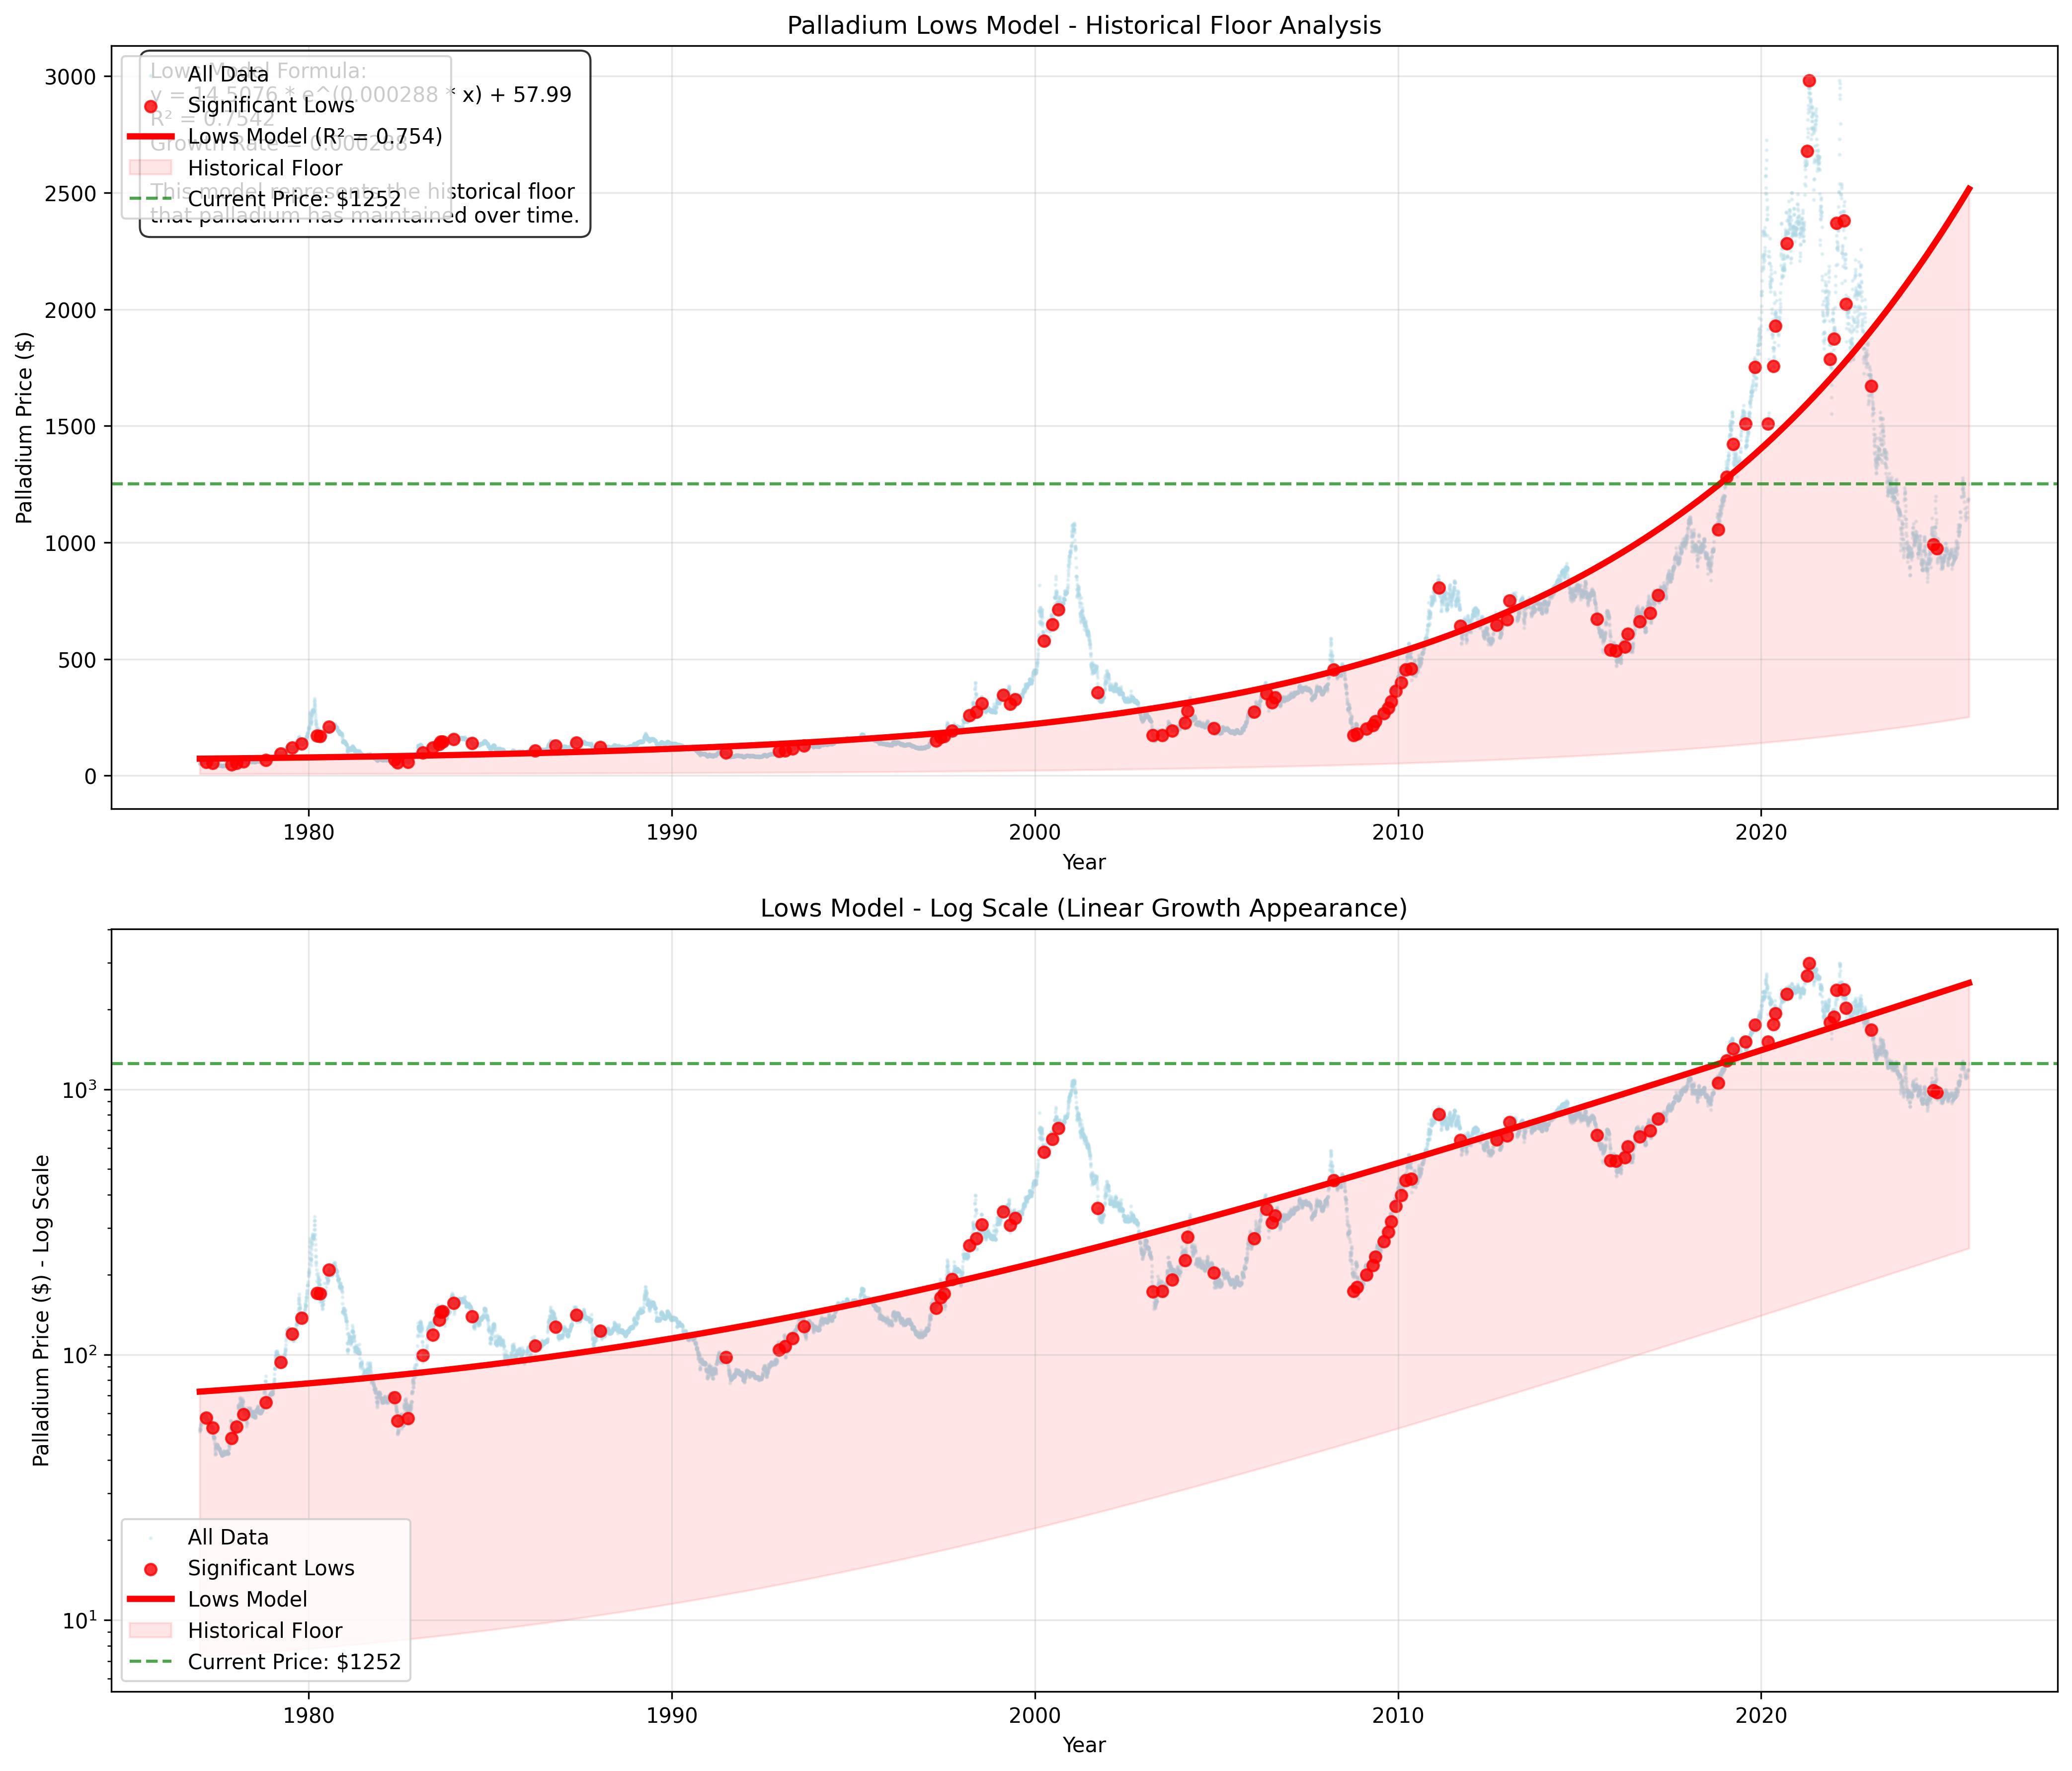

Write the Python code that produced this figure.
import pandas as pd
import numpy as np
import matplotlib.pyplot as plt
from datetime import datetime
import os
from scipy.optimize import curve_fit

def load_palladium_data():
    """Load the comprehensive palladium data."""
    try:
        df = pd.read_csv('Commodities/Palladium/Data/palladium-prices-historical-chart-data-cleaned.csv')
        
        # Convert date column
        df['date'] = pd.to_datetime(df['date'], errors='coerce')
        df = df.dropna(subset=['date'])
        
        # Sort by date
        df = df.sort_values('date').reset_index(drop=True)
        
        # Calculate days since start
        start_date = df['date'].min()
        df['days'] = (df['date'] - start_date).dt.days
        
        # Calculate years for plotting
        start_year = start_date.year
        df['years'] = (df['days'] / 365.25) + start_year
        
        print(f"Palladium data loaded: {len(df)} records from {df['date'].min().strftime('%Y-%m-%d')} to {df['date'].max().strftime('%Y-%m-%d')}")
        print(f"Price range: ${df[' value'].min():.2f} to ${df[' value'].max():.2f}")
        
        return df
        
    except Exception as e:
        print(f"Error loading palladium data: {e}")
        return None

def identify_lows(df, window=90, z_threshold=-1.0, percentile_threshold=0.25, rolling_tolerance=1.15):
    """Identify significant lows in the data using multiple methods."""
    
    # Method 1: Rolling minimum approach (more aggressive)
    df['rolling_min'] = df[' value'].rolling(window=window, center=True).min()
    df['is_low_rolling'] = df[' value'] <= df['rolling_min'] * rolling_tolerance  # Within 15% of rolling minimum
    
    # Method 2: Z-score approach (more aggressive)
    df['rolling_mean'] = df[' value'].rolling(window=window, center=True).mean()
    df['rolling_std'] = df[' value'].rolling(window=window, center=True).std()
    df['z_score'] = (df[' value'] - df['rolling_mean']) / df['rolling_std']
    df['is_low_zscore'] = df['z_score'] < z_threshold  # More than 1.0 standard deviations below mean
    
    # Method 3: Percentile approach (more aggressive)
    df['percentile'] = df[' value'].rolling(window=window*2, center=True).rank(pct=True)
    df['is_low_percentile'] = df['percentile'] < percentile_threshold  # Bottom 25% of values
    
    # Method 4: Local minima detection (new method)
    df['is_local_min'] = False
    for i in range(window, len(df) - window):
        current_val = df[' value'].iloc[i]
        left_window = df[' value'].iloc[i-window:i].min()
        right_window = df[' value'].iloc[i+1:i+window+1].min()
        if current_val <= left_window and current_val <= right_window:
            df.loc[df.index[i], 'is_local_min'] = True
    
    # Combine methods (including local minima)
    df['is_low'] = df['is_low_rolling'] | df['is_low_zscore'] | df['is_low_percentile'] | df['is_local_min']
    
    # Get lows data
    lows = df[df['is_low']].copy()
    
    # Remove consecutive lows (keep only the lowest of each cluster) - more aggressive
    lows = lows.sort_values('date')
    lows['days_diff'] = lows['days'].diff()
    lows = lows[(lows['days_diff'] > 15) | (lows['days_diff'].isna())]  # At least 15 days apart (was 30)
    
    print(f"\nAggressive Low Points Analysis:")
    print(f"  Found {len(lows)} significant lows")
    print(f"  Low price range: ${lows[' value'].min():.2f} to ${lows[' value'].max():.2f}")
    print(f"  Date range: {lows['date'].min().strftime('%Y-%m-%d')} to {lows['date'].max().strftime('%Y-%m-%d')}")
    print(f"  Parameters used:")
    print(f"    - Window: {window} days")
    print(f"    - Z-score threshold: {z_threshold}")
    print(f"    - Percentile threshold: {percentile_threshold*100}%")
    print(f"    - Rolling tolerance: {rolling_tolerance}")
    
    return lows

def fit_lows_model(lows):
    """Fit an exponential model to the lows data."""
    
    x = lows['days'].values
    y = lows[' value'].values
    
    # Exponential model
    def exponential_func(x, a, b, c):
        return a * np.exp(b * x) + c
    
    try:
        # Try multiple initial guesses
        initial_guesses = [
            [10, 0.0001, 50],
            [20, 0.0002, 30],
            [5, 0.00005, 100],
            [50, 0.0003, 0]
        ]
        
        best_model = None
        best_r2 = -np.inf
        
        for p0 in initial_guesses:
            try:
                popt, _ = curve_fit(exponential_func, x, y, p0=p0, maxfev=10000)
                a, b, c = popt
                
                # Calculate R²
                y_pred = exponential_func(x, a, b, c)
                ss_res = np.sum((y - y_pred) ** 2)
                ss_tot = np.sum((y - np.mean(y)) ** 2)
                r2 = 1 - (ss_res / ss_tot)
                
                if r2 > best_r2:
                    best_r2 = r2
                    best_model = {
                        'name': 'Lows Model',
                        'params': popt,
                        'r2': r2,
                        'formula': f'y = {a:.4f} * e^({b:.6f} * x) + {c:.2f}',
                        'growth_rate': b
                    }
            except:
                continue
        
        return best_model
        
    except Exception as e:
        print(f"Error fitting lows model: {e}")
        return None

def create_lows_chart(df, lows, lows_model, output_dir):
    """Create a chart showing the lows model."""
    
    # Create figure with two subplots
    fig, (ax1, ax2) = plt.subplots(2, 1, figsize=(14, 12))
    
    # Chart 1: Normal scale
    ax1.scatter(df['years'], df[' value'], alpha=0.3, s=1, color='lightblue', label='All Data')
    ax1.scatter(lows['years'], lows[' value'], alpha=0.8, s=30, color='red', label='Significant Lows')
    
    if lows_model:
        # Plot the lows model
        x_all = df['days'].values
        y_lows_model = lows_model['params'][0] * np.exp(lows_model['params'][1] * x_all) + lows_model['params'][2]
        ax1.plot(df['years'], y_lows_model, 'r-', linewidth=3, label=f'Lows Model (R² = {lows_model["r2"]:.3f})')
        
        # Highlight the model as a "floor"
        ax1.fill_between(df['years'], y_lows_model, y_lows_model * 0.1, alpha=0.1, color='red', label='Historical Floor')
    
    # Current price line
    current_price = df[' value'].iloc[-1]
    ax1.axhline(y=current_price, color='green', linestyle='--', alpha=0.7, label=f'Current Price: ${current_price:.0f}')
    
    ax1.set_xlabel('Year')
    ax1.set_ylabel('Palladium Price ($)')
    ax1.set_title('Palladium Lows Model - Historical Floor Analysis')
    ax1.legend()
    ax1.grid(True, alpha=0.3)
    
    # Chart 2: Log scale
    ax2.scatter(df['years'], df[' value'], alpha=0.3, s=1, color='lightblue', label='All Data')
    ax2.scatter(lows['years'], lows[' value'], alpha=0.8, s=30, color='red', label='Significant Lows')
    
    if lows_model:
        ax2.plot(df['years'], y_lows_model, 'r-', linewidth=3, label=f'Lows Model')
        ax2.fill_between(df['years'], y_lows_model, y_lows_model * 0.1, alpha=0.1, color='red', label='Historical Floor')
    
    ax2.axhline(y=current_price, color='green', linestyle='--', alpha=0.7, label=f'Current Price: ${current_price:.0f}')
    
    ax2.set_xlabel('Year')
    ax2.set_ylabel('Palladium Price ($) - Log Scale')
    ax2.set_title('Lows Model - Log Scale (Linear Growth Appearance)')
    ax2.set_yscale('log')
    ax2.legend()
    ax2.grid(True, alpha=0.3)
    
    # Add model info
    if lows_model:
        formula_text = f"""Lows Model Formula:
{lows_model['formula']}
R² = {lows_model['r2']:.4f}
Growth Rate = {lows_model['growth_rate']:.6f}

This model represents the historical floor
that palladium has maintained over time."""
        
        ax1.text(0.02, 0.98, formula_text, transform=ax1.transAxes, fontsize=10, 
                 verticalalignment='top', bbox=dict(facecolor='white', alpha=0.8, boxstyle='round,pad=0.5'))
    
    plt.tight_layout()
    
    # Save the chart
    output_file = os.path.join(output_dir, "palladium_lows_model.png")
    fig.savefig(output_file, dpi=300, bbox_inches='tight')
    plt.close(fig)
    
    return output_file

def calculate_lows_analysis(df, lows_model):
    """Calculate analysis for the lows model."""
    
    if not lows_model:
        return None
    
    current_days = df['days'].iloc[-1]
    current_price = df[' value'].iloc[-1]
    
    # Calculate model floor value
    floor_value = lows_model['params'][0] * np.exp(lows_model['params'][1] * current_days) + lows_model['params'][2]
    
    # Calculate how far above the floor we are
    floor_premium = ((current_price - floor_value) / floor_value) * 100
    
    # Calculate historical floor analysis
    x_all = df['days'].values
    y_all = df[' value'].values
    floor_predictions = lows_model['params'][0] * np.exp(lows_model['params'][1] * x_all) + lows_model['params'][2]
    
    # Count how many times price was below the floor
    below_floor = np.sum(y_all < floor_predictions)
    total_points = len(y_all)
    floor_violations = (below_floor / total_points) * 100
    
    return {
        'floor_value': floor_value,
        'current_price': current_price,
        'floor_premium': floor_premium,
        'floor_violations': floor_violations,
        'growth_rate': lows_model['growth_rate']
    }

def main():
    print("Palladium Lows Model Analysis")
    print("=" * 50)
    
    # Load data
    df = load_palladium_data()
    if df is None:
        return
    
    # Identify lows
    print("\nIdentifying significant lows...")
    lows = identify_lows(df)
    
    if len(lows) < 3:
        print("Not enough lows found for analysis")
        return
    
    # Fit lows model
    print("\nFitting lows model...")
    lows_model = fit_lows_model(lows)
    
    if lows_model:
        print(f"Lows Model: {lows_model['formula']}")
        print(f"  R² = {lows_model['r2']:.4f}")
        print(f"  Growth Rate = {lows_model['growth_rate']:.6f}")
    else:
        print("Failed to fit lows model")
        return
    
    # Calculate analysis
    print("\nCalculating lows analysis...")
    analysis = calculate_lows_analysis(df, lows_model)
    
    if analysis:
        print(f"\nFloor Analysis:")
        print(f"  Current Price: ${analysis['current_price']:.2f}")
        print(f"  Model Floor: ${analysis['floor_value']:.2f}")
        print(f"  Floor Premium: {analysis['floor_premium']:.1f}%")
        print(f"  Historical Floor Violations: {analysis['floor_violations']:.1f}%")
        print(f"  Floor Growth Rate: {analysis['growth_rate']:.6f}")
    
    # Create chart
    print("\nCreating lows model chart...")
    output_dir = "Commodities/Palladium/Models/Growth"
    os.makedirs(output_dir, exist_ok=True)
    
    chart_file = create_lows_chart(df, lows, lows_model, output_dir)
    print(f"Chart saved: {chart_file}")
    
    # Save results
    results_file = os.path.join(output_dir, "palladium_lows_analysis.txt")
    with open(results_file, 'w') as f:
        f.write("PALLADIUM LOWS MODEL ANALYSIS\n")
        f.write("=" * 60 + "\n\n")
        f.write(f"Analysis Date: {datetime.now().strftime('%Y-%m-%d %H:%M:%S')}\n\n")
        
        f.write("Methodology:\n")
        f.write("1. Identified significant lows using multiple methods:\n")
        f.write("   - Rolling minimum approach\n")
        f.write("   - Z-score analysis (1.5+ standard deviations below mean)\n")
        f.write("   - Percentile analysis (bottom 15% of values)\n")
        f.write("2. Fitted exponential model to these lows\n")
        f.write("3. This represents the historical floor that palladium maintains\n\n")
        
        f.write(f"Lows Model: {lows_model['formula']}\n")
        f.write(f"  R² = {lows_model['r2']:.6f}\n")
        f.write(f"  Growth Rate = {lows_model['growth_rate']:.6f}\n")
        f.write(f"  Number of Lows: {len(lows)}\n\n")
        
        if analysis:
            f.write("Floor Analysis:\n")
            f.write(f"  Current Price: ${analysis['current_price']:.2f}\n")
            f.write(f"  Model Floor: ${analysis['floor_value']:.2f}\n")
            f.write(f"  Floor Premium: {analysis['floor_premium']:.1f}%\n")
            f.write(f"  Historical Floor Violations: {analysis['floor_violations']:.1f}%\n\n")
        
        f.write("Key Insights:\n")
        f.write("- This model represents the historical floor for palladium\n")
        f.write("- It shows the minimum price level palladium has maintained\n")
        f.write("- Current price vs floor shows how much premium exists\n")
        f.write("- Floor violations show how often price broke below this level\n")
        f.write("- This provides a conservative baseline for palladium valuation\n")
    
    print(f"Analysis results saved to: {results_file}")
    
    print("\n" + "=" * 50)
    print("LOWS MODEL ANALYSIS COMPLETE")
    print("=" * 50)

if __name__ == "__main__":
    main()
